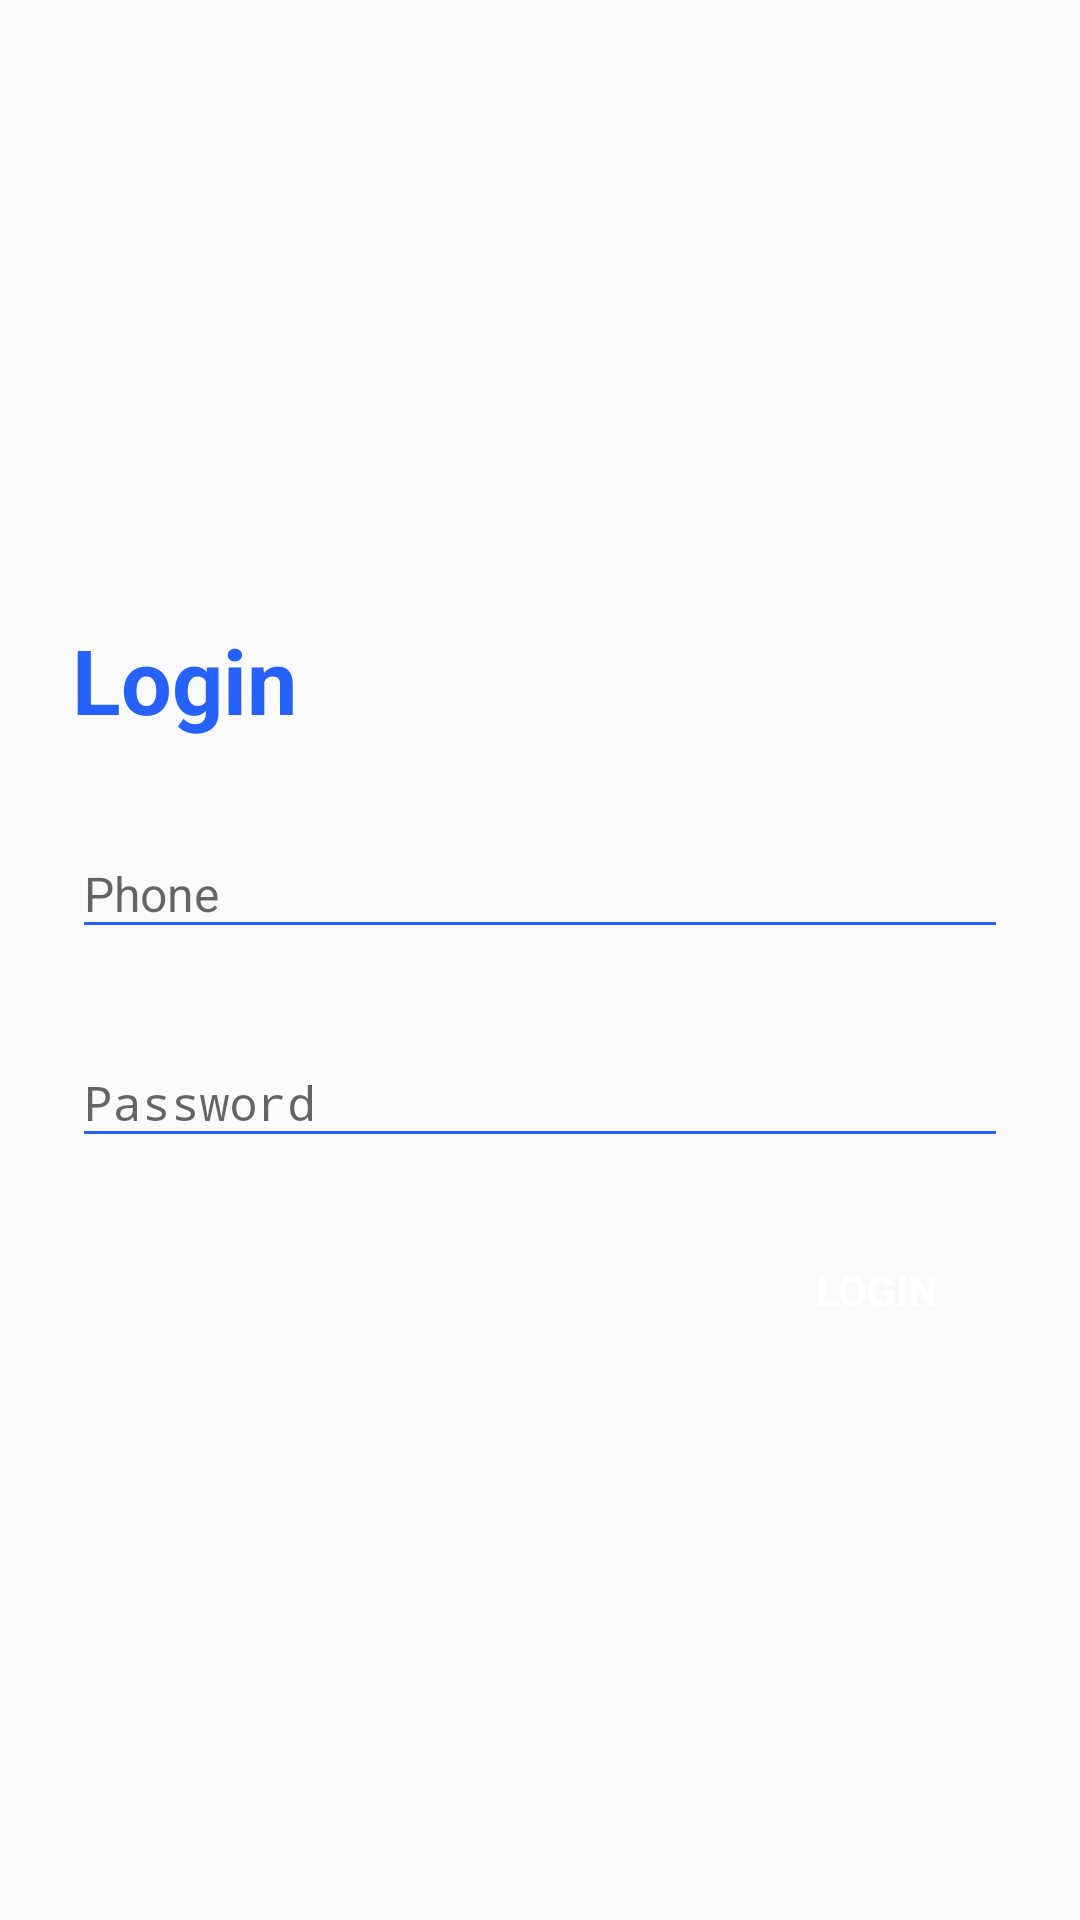

Produce the Android XML layout that renders to this screen, including the resource entries it uses.
<!-- AndroidManifest.xml: application theme Theme.Ranasoftcraftandroid -->
<!-- res/layout/login_activity.xml -->
<?xml version="1.0" encoding="utf-8"?>
<android.support.constraint.ConstraintLayout
    xmlns:android="http://schemas.android.com/apk/res/android"
    xmlns:app="http://schemas.android.com/apk/res-auto"
    xmlns:tools="http://schemas.android.com/tools"
    android:id="@+id/container"
    android:layout_width="match_parent"
    android:layout_height="match_parent"
    android:background="@drawable/login_bk"
    android:focusableInTouchMode="true"
    tools:context=".ui.login.LoginActivity">

    <include layout="@layout/login"/>
































</android.support.constraint.ConstraintLayout>
<!-- res/layout/login.xml (included above) -->
<?xml version="1.0" encoding="utf-8"?>
<LinearLayout android:layout_width="match_parent"
    android:layout_height="wrap_content"
    xmlns:app="http://schemas.android.com/apk/res-auto"
    android:layout_marginBottom="8dp"
    android:layout_marginEnd="24dp"
    android:layout_marginStart="24dp"
    android:layout_marginTop="8dp"
    android:orientation="vertical"
    app:layout_constraintBottom_toBottomOf="parent"
    app:layout_constraintEnd_toEndOf="parent"
    app:layout_constraintStart_toStartOf="parent"
    app:layout_constraintTop_toTopOf="parent"
    xmlns:android="http://schemas.android.com/apk/res/android">
    <TextView
        android:layout_width="wrap_content"
        android:layout_height="wrap_content"
        style="@style/loginHeader"
        android:text="Login"
        android:layout_marginTop="@dimen/loginViewsMargin"/>

    <android.support.design.widget.TextInputLayout
        android:id="@+id/textInputEmail"
        style="@style/parent"
        android:layout_marginTop="@dimen/loginViewsMargin">

        <EditText
            android:id="@+id/username"
            style="@style/modifiedEditText"
            android:hint="@string/login_email_hint"
            android:inputType="textEmailAddress"
            android:maxLines="1" />
    </android.support.design.widget.TextInputLayout>

    <android.support.design.widget.TextInputLayout
        android:id="@+id/textInputPassword"
        style="@style/parent"
        android:layout_marginTop="@dimen/loginViewsMargin">

        <EditText
            android:id="@+id/password"
            style="@style/modifiedEditText"
            android:hint="@string/login_password_hint"
            android:inputType="textPassword"
            android:maxLines="1" />
    </android.support.design.widget.TextInputLayout>

    <Button
        android:id="@+id/login_btn"
        style="@style/loginButton"
        android:text="Login"
        android:layout_gravity="right"
        android:layout_marginTop="@dimen/loginViewsMargin"/>









</LinearLayout>
<!-- resources referenced by this layout -->
<resources>
  <color name="primaryTextColor">#2661FA</color>
  <dimen name="loginViewsMargin">20dp</dimen>
  <string name="action_sign_in">Sign in or register</string>
  <string name="app_name">ranasoftcraft-crm</string>
  <string name="login_email_hint">Phone</string>
  <string name="login_password_hint">Password</string>
  <string name="login_signup_hint">Don\'t have an account? Sign Up</string>
  <style name="loginButton" parent="viewParent">
          <item name="android:background">@drawable/login_button_bk</item>
          <item name="android:textColor">@color/whiteTextColor</item>
          <item name="android:textStyle">bold</item>
      </style>
  <style name="loginHeader">
          <item name="android:textColor">@color/primaryTextColor</item>
          <item name="android:textSize">@dimen/headerTextSize</item>
          <item name="android:textStyle">bold</item>
      </style>
  <style name="modifiedEditText" parent="parent">
          <item name="android:textSize">@dimen/newsMoreTextSize</item>
          <item name="android:backgroundTint">@color/primaryTextColor</item>
      </style>
  <style name="parent">
          <item name="android:layout_width">match_parent</item>
          <item name="android:layout_height">wrap_content</item>
      </style>
  <style name="Theme.Ranasoftcraftandroid" parent="Theme.AppCompat.Light.DarkActionBar">
          
          <item name="colorPrimary">@color/purple_500</item>
          <item name="colorPrimaryDark">@color/purple_700</item>
          <item name="colorAccent">@color/teal_200</item>
          <item name="colorError">#ff4444</item>
          <item name="colorSecondary">#ffbb33</item>
          
      </style>
  <style name="viewParent">
          <item name="android:layout_width">wrap_content</item>
          <item name="android:layout_height">wrap_content</item>
      </style>
  <color name="whiteTextColor">#fff</color>
  <dimen name="headerTextSize">30sp</dimen>
  <dimen name="newsMoreTextSize">16sp</dimen>
  <color name="purple_500">#FF6200EE</color>
  <color name="purple_700">#FF3700B3</color>
  <color name="teal_200">#FFBB86FC</color>
</resources>
